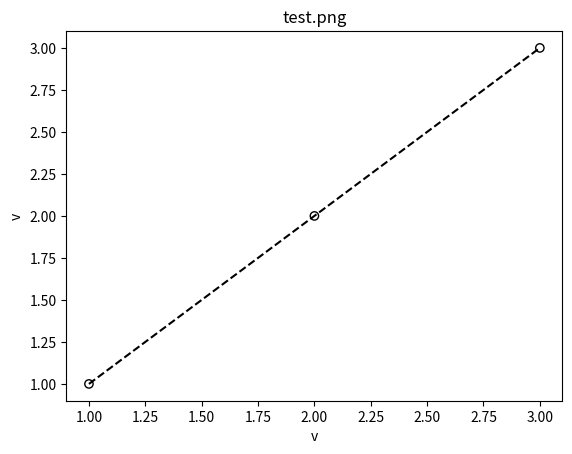

Recreate this plot in Python.
import matplotlib.pyplot as plt
import numpy as np
from scipy.stats import pearsonr
def plotScatterGeneric(x ,y ,xN, yN, title="None"):
    plt.figure()
    xdom = np.linspace(x.min(),x.max(),100)
    avg = np.average(y)
    
    rho = pearsonr(x, y)

    fit = np.polyfit(x, y, deg=1)
    
    #plt.axhline(y=avg,color='k')
    std = np.std(y)
    tit = 'Slope: %.2f; Intercept: %.2f; Corr: %.2f; Nr.: %i\n' % (fit[0],fit[1],rho[0], len(x))
    #tit = 'Mean diff:  %.3f; Std. Dev.: %.3f; Nr.: %i' % (avg,std,len(x))
    if title=="None":
        plt.title(tit)
    else:
        plt.title(title)
    plt.scatter(x,y,facecolors='none', edgecolors='k')
    plt.xlabel(xN)
    plt.ylabel(yN)
    plt.plot(xdom,xdom,'k--')
    #plt.ylim(0,5)
    #plt.gca().set_aspect('equal', adjustable='box')
    #plt.tight_layout()
    #plt.savefig(name)
    #plt.close()
    
def plotBAGeneric(x, y, xN, yN):
    plt.figure()
    diff = (x-y)
    
    plt.scatter(x,diff,facecolors='none', edgecolors='k')#,facecolors='none', edgecolors='k')
    plt.xlabel(xN)
    plt.ylabel(yN)
    avg = np.average(x-y)
    plt.axhline(y=avg,color='k')
    std = np.std(x-y)
    #tit = 'Mean diff:  %.3f; Std. Dev.: %.3f; Nr.: %i' % (avg,std,len(x))
    plt.axhline(avg+2.*std,color='k',ls='--')
    plt.axhline(avg-2.*std,color='k',ls='--')
    #plt.title(tit)
    tit = 'Mean diff:  %.3f; Std. Dev.: %.3f; Nr.: %i' % (avg,std,len(x))
    plt.title(tit)
    plt.tight_layout()
    #plt.savefig(name,filetype='png')
    #plt.close()

if __name__ == '__main__':
    
    
    a = np.array([1, 2, 3])
    b = np.array([1, 2, 3])
    
    plotScatterGeneric(a ,b ,"v", "v", "test.png")
    
    
